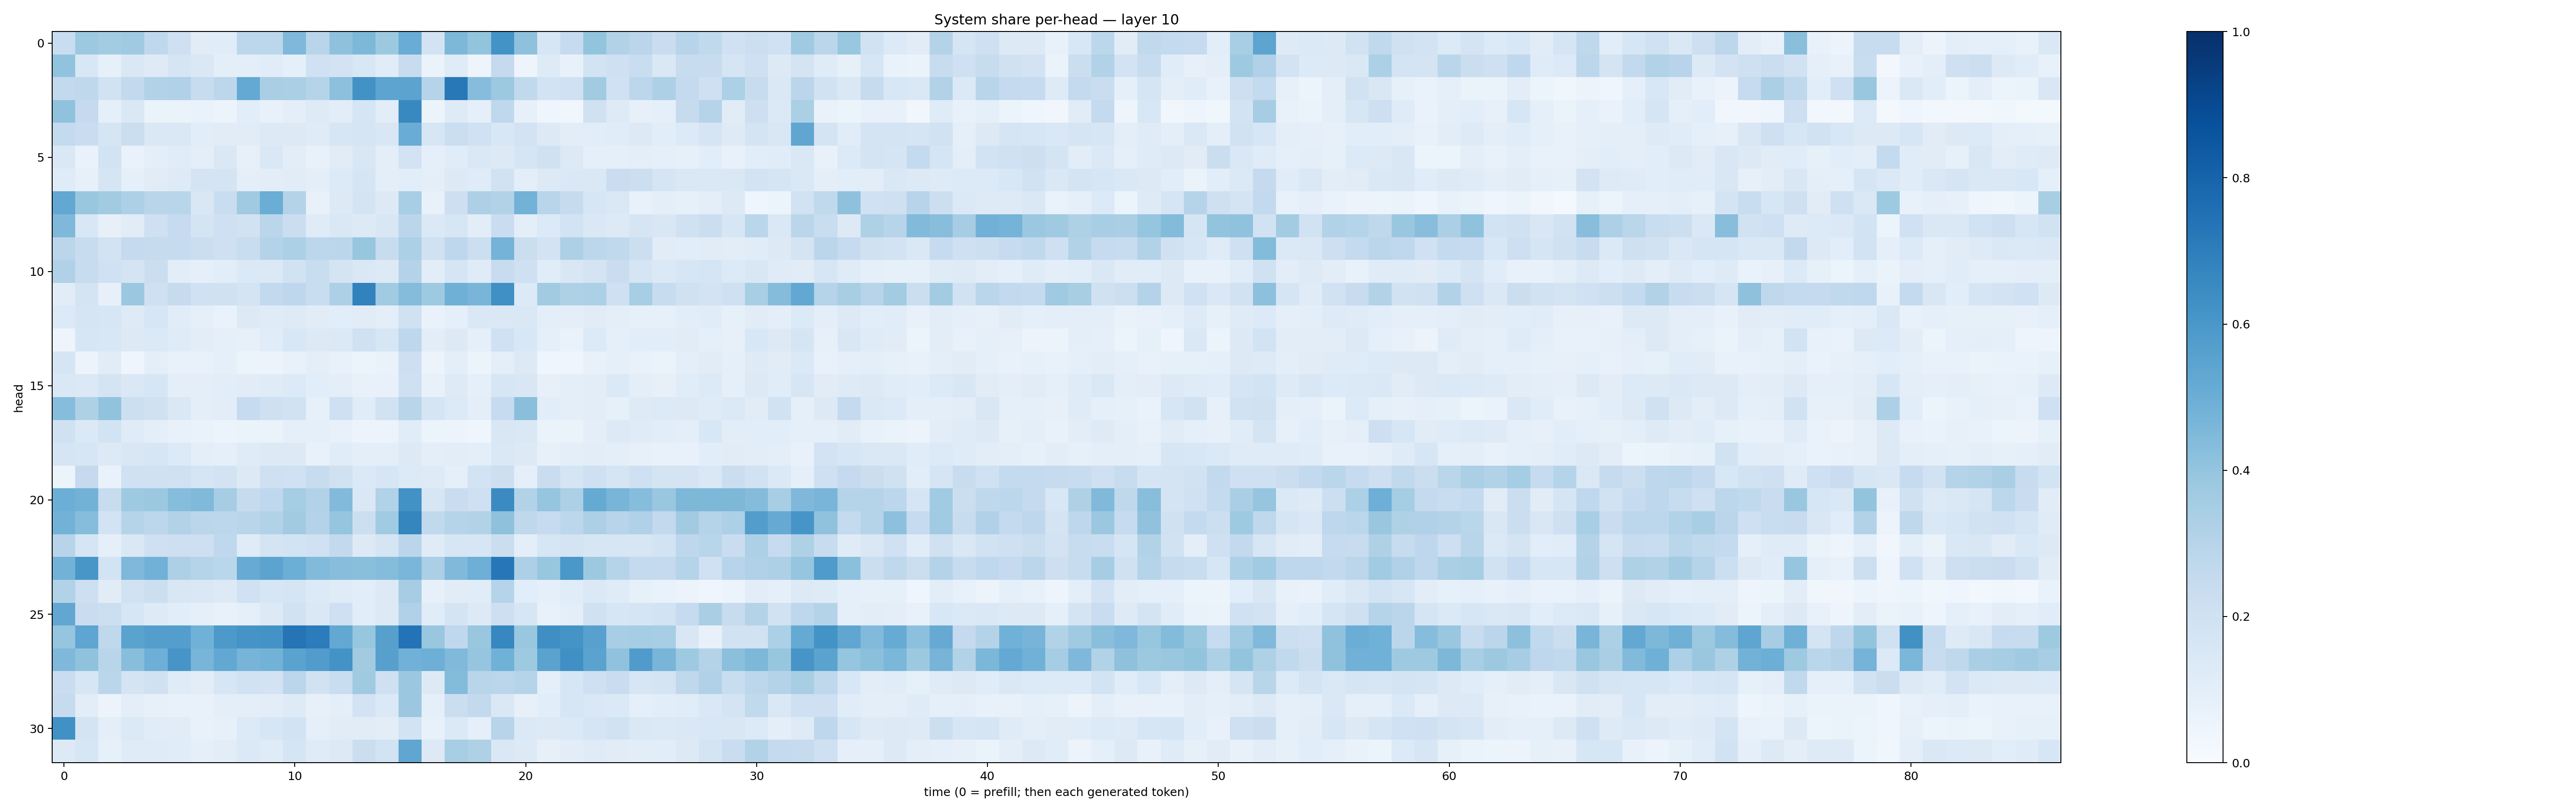

The file beside this chart, header and first rows:
0.23395953, 0.3771693, 0.35547742, 0.36961803, 0.26563644, 0.20781294, 0.11086853, 0.11559685, 0.28087136, 0.27955675, 0.45146987, 0.2891879, 0.41022363, 0.4555957, 0.37683284, 0.5054089, 0.18043056, 0.45487264, 0.40019178, 0.61977744, 0.4119921, 0.16059414, 0.24820775, 0.3999431
0.4036, 0.1553, 0.08464, 0.1424, 0.1246, 0.1679, 0.1443, 0.0978, 0.09561, 0.1155, 0.09372, 0.1994, 0.1803, 0.154, 0.1163, 0.2412, 0.06593, 0.1198, 0.04876, 0.2507, 0.05059, 0.1235, 0.07636, 0.1844
0.2612, 0.2696, 0.1913, 0.2616, 0.3138, 0.3169, 0.2345, 0.2807, 0.5231, 0.337, 0.3337, 0.2988, 0.4179, 0.6239, 0.5394, 0.5465, 0.3025, 0.7221, 0.4308, 0.3775, 0.2622, 0.1842, 0.2027, 0.3606
0.4066, 0.2535, 0.08689, 0.144, 0.0635, 0.06497, 0.06691, 0.05359, 0.108, 0.07561, 0.09742, 0.1237, 0.1023, 0.1696, 0.105, 0.6595, 0.05412, 0.122, 0.09282, 0.2696, 0.08085, 0.04418, 0.03427, 0.1969
0.2551, 0.2277, 0.1656, 0.2233, 0.1415, 0.1407, 0.1059, 0.1126, 0.1105, 0.1266, 0.1311, 0.1177, 0.164, 0.1646, 0.1496, 0.5063, 0.1611, 0.2238, 0.2015, 0.1528, 0.1816, 0.1274, 0.1019, 0.1075
0.1456, 0.06882, 0.1873, 0.06906, 0.09709, 0.1158, 0.09761, 0.1472, 0.07899, 0.1421, 0.1033, 0.074, 0.1107, 0.1495, 0.101, 0.1819, 0.08747, 0.1154, 0.1418, 0.1309, 0.1656, 0.1981, 0.1268, 0.0908
0.1208, 0.07869, 0.1711, 0.09223, 0.1096, 0.1238, 0.1743, 0.1733, 0.09758, 0.1023, 0.1111, 0.09484, 0.1348, 0.1692, 0.0981, 0.1082, 0.1012, 0.1306, 0.1178, 0.1914, 0.1007, 0.1324, 0.1469, 0.1444
0.5263, 0.3829, 0.3596, 0.327, 0.2916, 0.2895, 0.1497, 0.2309, 0.3673, 0.501, 0.3061, 0.07211, 0.1284, 0.1747, 0.1292, 0.3466, 0.07581, 0.2139, 0.3275, 0.3109, 0.4792, 0.2918, 0.2437, 0.1608
0.4499, 0.1559, 0.07921, 0.1109, 0.2065, 0.2475, 0.1792, 0.2095, 0.1914, 0.284, 0.2265, 0.1185, 0.145, 0.1291, 0.1508, 0.2844, 0.1372, 0.1565, 0.1049, 0.2274, 0.09985, 0.1366, 0.1855, 0.1465
0.2826, 0.2393, 0.1869, 0.2504, 0.244, 0.2492, 0.2229, 0.2091, 0.231, 0.3085, 0.3298, 0.2797, 0.285, 0.3914, 0.237, 0.3285, 0.1977, 0.2753, 0.2185, 0.4729, 0.2213, 0.1819, 0.3247, 0.2776
0.3184, 0.2385, 0.2001, 0.1725, 0.2194, 0.1041, 0.0927, 0.1069, 0.1391, 0.1386, 0.1891, 0.2305, 0.1747, 0.1467, 0.1306, 0.3064, 0.1054, 0.1649, 0.1181, 0.2386, 0.2063, 0.1152, 0.1494, 0.1734
0.1117, 0.1749, 0.07815, 0.3819, 0.207, 0.2428, 0.2015, 0.1981, 0.1767, 0.2612, 0.274, 0.2327, 0.3258, 0.6824, 0.3647, 0.4374, 0.3721, 0.4905, 0.4683, 0.6294, 0.1335, 0.3602, 0.324, 0.3295
0.1346, 0.1655, 0.1609, 0.1238, 0.1616, 0.1161, 0.08843, 0.07007, 0.1277, 0.1205, 0.123, 0.1103, 0.1093, 0.1119, 0.09925, 0.1978, 0.06966, 0.0904, 0.1441, 0.1437, 0.1476, 0.1014, 0.09704, 0.1099
0.04701, 0.1591, 0.1562, 0.1291, 0.1406, 0.1175, 0.1024, 0.08801, 0.08152, 0.1141, 0.1545, 0.1285, 0.1399, 0.2004, 0.1635, 0.2751, 0.1022, 0.1276, 0.08845, 0.2025, 0.1557, 0.08951, 0.06853, 0.1351
0.1659, 0.05607, 0.113, 0.04344, 0.09475, 0.07526, 0.07652, 0.09224, 0.0531, 0.05549, 0.07462, 0.09661, 0.076, 0.05973, 0.06893, 0.2136, 0.05763, 0.09496, 0.05987, 0.09678, 0.1254, 0.0449, 0.04486, 0.07176
0.1471, 0.1381, 0.172, 0.1473, 0.1586, 0.1013, 0.1013, 0.1078, 0.1109, 0.1181, 0.135, 0.1055, 0.1005, 0.07643, 0.07532, 0.2095, 0.0748, 0.1245, 0.09029, 0.1632, 0.1505, 0.08196, 0.09797, 0.1019
0.4299, 0.3208, 0.4053, 0.2154, 0.1959, 0.1443, 0.09729, 0.1041, 0.248, 0.2088, 0.1919, 0.08575, 0.2033, 0.1154, 0.1941, 0.2911, 0.1704, 0.1367, 0.0983, 0.2476, 0.4245, 0.108, 0.0954, 0.1041
0.1962, 0.1396, 0.1867, 0.1194, 0.09812, 0.0738, 0.06666, 0.05433, 0.06383, 0.06623, 0.08977, 0.08606, 0.07149, 0.05571, 0.05713, 0.1151, 0.06232, 0.0579, 0.04349, 0.1491, 0.1435, 0.06617, 0.06519, 0.09784
0.1656, 0.1603, 0.1268, 0.1515, 0.161, 0.1351, 0.09987, 0.08785, 0.1208, 0.1254, 0.1287, 0.07799, 0.1147, 0.09652, 0.09439, 0.1269, 0.09955, 0.1026, 0.09833, 0.1447, 0.1313, 0.08088, 0.1003, 0.1025
0.06234, 0.2536, 0.06995, 0.2011, 0.2, 0.2017, 0.1688, 0.1802, 0.1292, 0.2098, 0.2018, 0.2417, 0.1955, 0.1378, 0.1601, 0.1354, 0.1232, 0.09244, 0.186, 0.2147, 0.08828, 0.2286, 0.1689, 0.2088
0.4969, 0.4804, 0.2409, 0.3741, 0.3797, 0.4318, 0.4478, 0.3514, 0.2422, 0.2663, 0.3551, 0.309, 0.4418, 0.1416, 0.313, 0.6215, 0.1635, 0.23, 0.2093, 0.6497, 0.3098, 0.3952, 0.3257, 0.5189
0.4772, 0.4327, 0.1854, 0.3007, 0.2812, 0.3152, 0.2837, 0.2776, 0.2929, 0.3088, 0.3614, 0.3082, 0.3948, 0.2161, 0.3667, 0.6712, 0.2643, 0.299, 0.3088, 0.4108, 0.2701, 0.2478, 0.2785, 0.3275
0.296, 0.1707, 0.08841, 0.1412, 0.2104, 0.2119, 0.2141, 0.2666, 0.1203, 0.1781, 0.1852, 0.2009, 0.2592, 0.1304, 0.1706, 0.2842, 0.1181, 0.1563, 0.1616, 0.2244, 0.09994, 0.1612, 0.1778, 0.1613
0.4799, 0.6046, 0.1867, 0.4525, 0.4805, 0.3279, 0.3045, 0.2879, 0.5082, 0.5467, 0.4969, 0.4447, 0.4266, 0.4238, 0.4372, 0.4614, 0.3338, 0.4484, 0.4949, 0.7257, 0.3252, 0.3921, 0.6005, 0.3767
0.3148, 0.2131, 0.1132, 0.192, 0.2155, 0.1504, 0.1422, 0.1268, 0.2027, 0.1619, 0.1676, 0.1351, 0.1172, 0.1086, 0.1316, 0.3512, 0.07873, 0.1119, 0.1149, 0.3002, 0.1061, 0.09269, 0.1144, 0.1368
0.5296, 0.2286, 0.2187, 0.1611, 0.1224, 0.1056, 0.09219, 0.07391, 0.08847, 0.1313, 0.1923, 0.141, 0.2054, 0.1074, 0.1297, 0.3175, 0.1148, 0.177, 0.1284, 0.2114, 0.1602, 0.07361, 0.09763, 0.1977
0.3968, 0.5389, 0.2702, 0.5487, 0.5693, 0.5676, 0.4849, 0.5933, 0.6094, 0.6198, 0.7381, 0.7063, 0.5251, 0.3929, 0.5602, 0.7411, 0.388, 0.2661, 0.3906, 0.6643, 0.3857, 0.6363, 0.6149, 0.5559
0.4505, 0.4066, 0.2919, 0.4277, 0.4934, 0.6071, 0.4668, 0.5251, 0.4714, 0.4794, 0.5489, 0.5777, 0.6192, 0.3606, 0.5597, 0.4834, 0.4959, 0.4484, 0.3976, 0.4874, 0.3745, 0.549, 0.6306, 0.5492
0.2275, 0.1572, 0.2869, 0.1794, 0.1982, 0.1199, 0.1035, 0.1599, 0.194, 0.1813, 0.282, 0.1891, 0.2342, 0.3704, 0.2061, 0.3817, 0.1251, 0.4386, 0.2922, 0.2829, 0.3003, 0.08608, 0.1592, 0.2104
0.2446, 0.1049, 0.05794, 0.1003, 0.08103, 0.07582, 0.07282, 0.09999, 0.09993, 0.1052, 0.1238, 0.0806, 0.09894, 0.1825, 0.1386, 0.38, 0.09188, 0.2224, 0.2604, 0.1455, 0.07945, 0.1078, 0.1616, 0.1442
0.6286, 0.1767, 0.09907, 0.1377, 0.1156, 0.1114, 0.07584, 0.0831, 0.1367, 0.1596, 0.186, 0.0934, 0.113, 0.1127, 0.1039, 0.1858, 0.07594, 0.1393, 0.0936, 0.2931, 0.1401, 0.131, 0.1374, 0.1641
0.1301, 0.1577, 0.08547, 0.1176, 0.1198, 0.1167, 0.09216, 0.1041, 0.1403, 0.1178, 0.1681, 0.1188, 0.1255, 0.2232, 0.1851, 0.5338, 0.1307, 0.3451, 0.3213, 0.147, 0.1291, 0.07892, 0.1053, 0.1188
